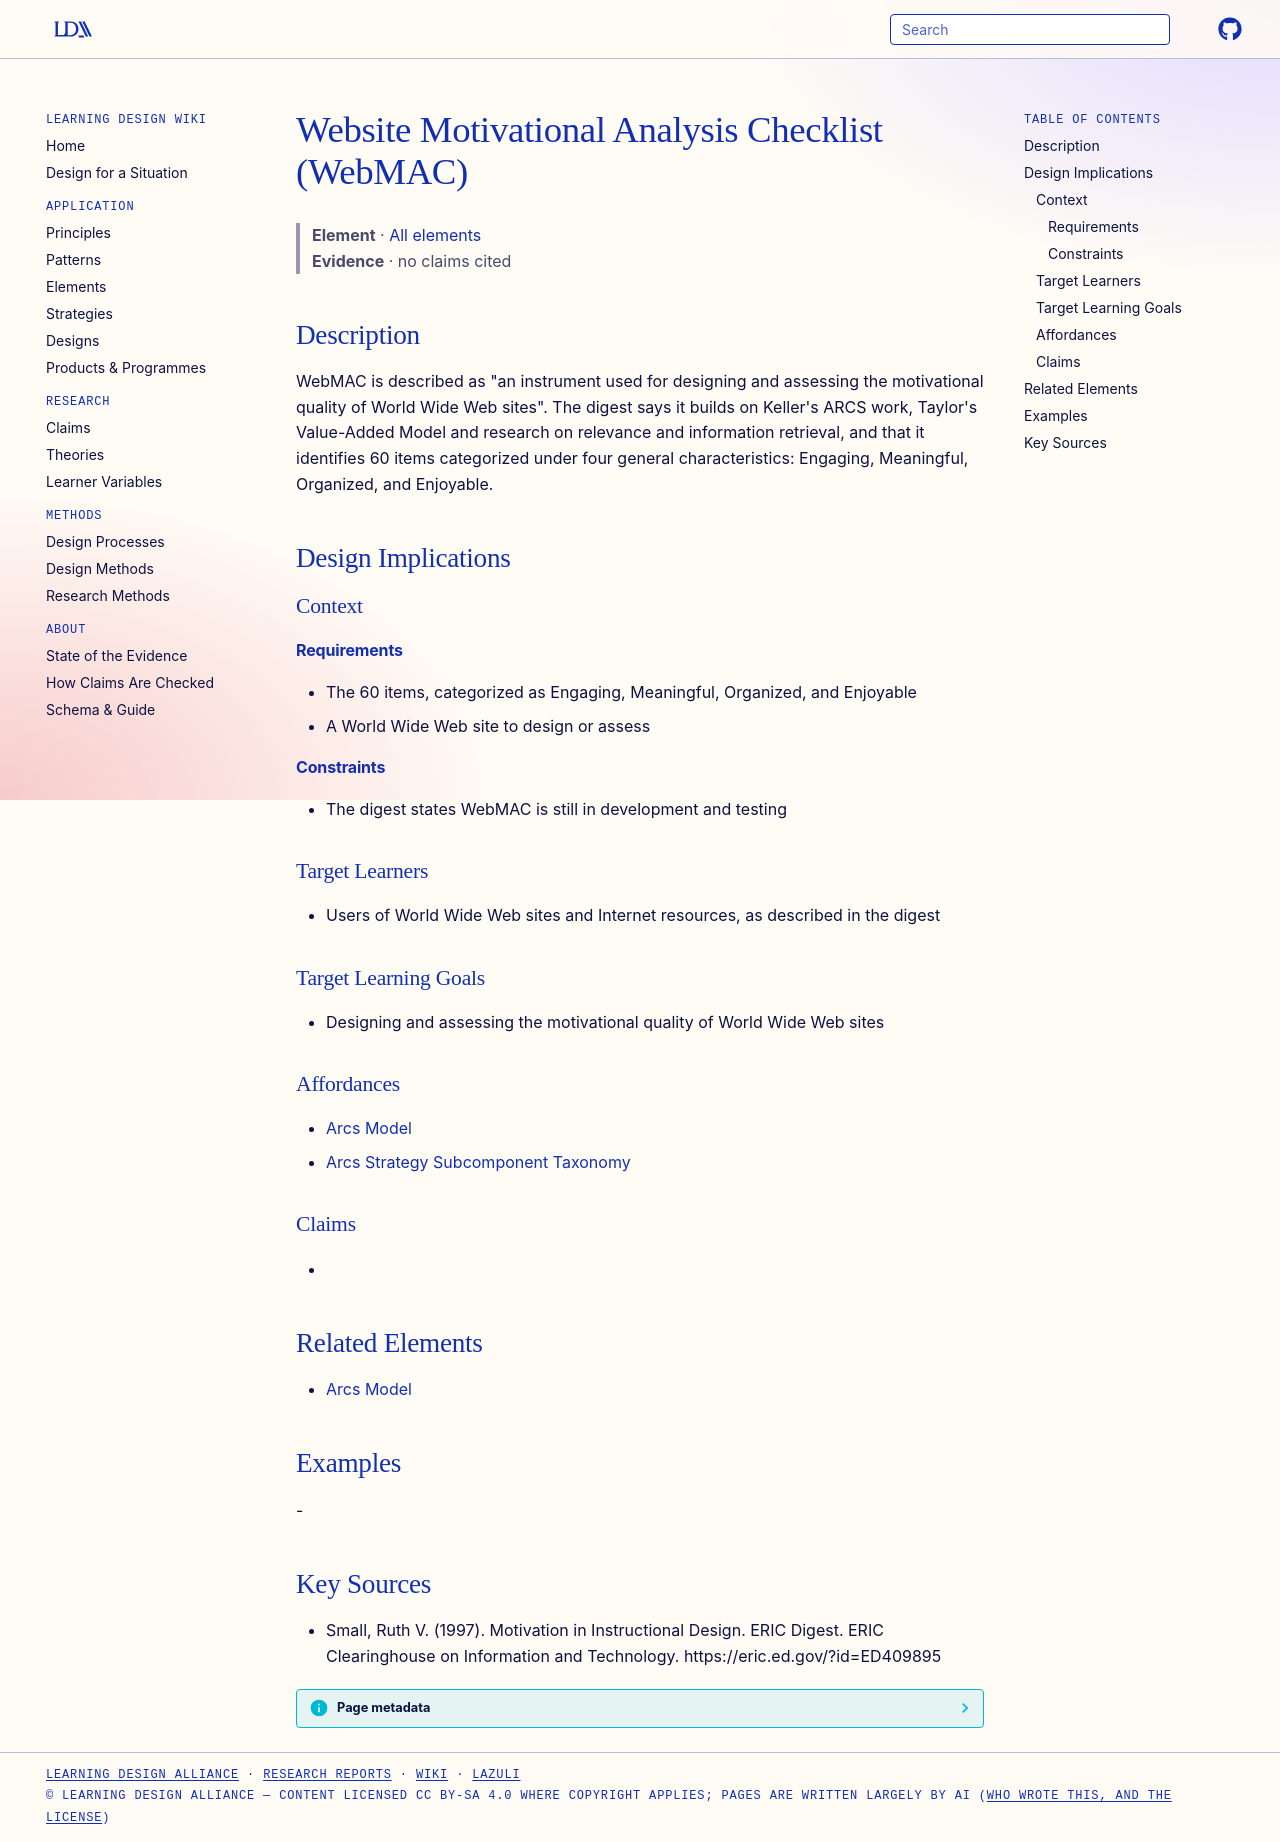

repository: Learning-Design-Alliance/learning-wiki · page: elements/website-motivational-analysis-checklist-webmac/index.html · generator: mkdocs

---
type: element
id: website-motivational-analysis-checklist-webmac
title: Website Motivational Analysis Checklist (WebMAC)
description: "WebMAC is described as \"an instrument used for designing and assessing the motivational quality of World Wide Web sites\"."
canonical: true
status: review
generated:
  by: claude/unspecified
  at: 2026-09-24
sources:
  - id: small-1997
    resource: "https://eric.ed.gov/?id=ED409895"
    title: "Small, Ruth V. (1997). Motivation in Instructional Design. ERIC Digest. ERIC Clearinghouse on Information and Technology. https://eric.ed.gov/?id=ED409895"
    author: Small, Ruth V
---

# Website Motivational Analysis Checklist (WebMAC)

> **Element** · [All elements](index.md)
> **Evidence** · no claims cited

## Description
WebMAC is described as "an instrument used for designing and assessing the motivational quality of World Wide Web sites". The digest says it builds on Keller's ARCS work, Taylor's Value-Added Model and research on relevance and information retrieval, and that it identifies 60 items categorized under four general characteristics: Engaging, Meaningful, Organized, and Enjoyable.

## Design Implications

### Context
#### Requirements
- The 60 items, categorized as Engaging, Meaningful, Organized, and Enjoyable
- A World Wide Web site to design or assess
#### Constraints
- The digest states WebMAC is still in development and testing

### Target Learners
- Users of World Wide Web sites and Internet resources, as described in the digest

### Target Learning Goals
- Designing and assessing the motivational quality of World Wide Web sites

### Affordances
- [Arcs Model](../theories/arcs-model.md)
- [Arcs Strategy Subcomponent Taxonomy](../theories/arcs-strategy-subcomponent-taxonomy.md)

### Claims
<!-- Claims bearing on this element, each a link to a claim page followed by its evidence tag, e.g. [+M] -->
- 

## Related Elements
- [Arcs Model](../theories/arcs-model.md)

## Examples
-

## Key Sources
- Small, Ruth V. (1997). Motivation in Instructional Design. ERIC Digest. ERIC Clearinghouse on Information and Technology. https://eric.ed.gov/?id=ED409895
